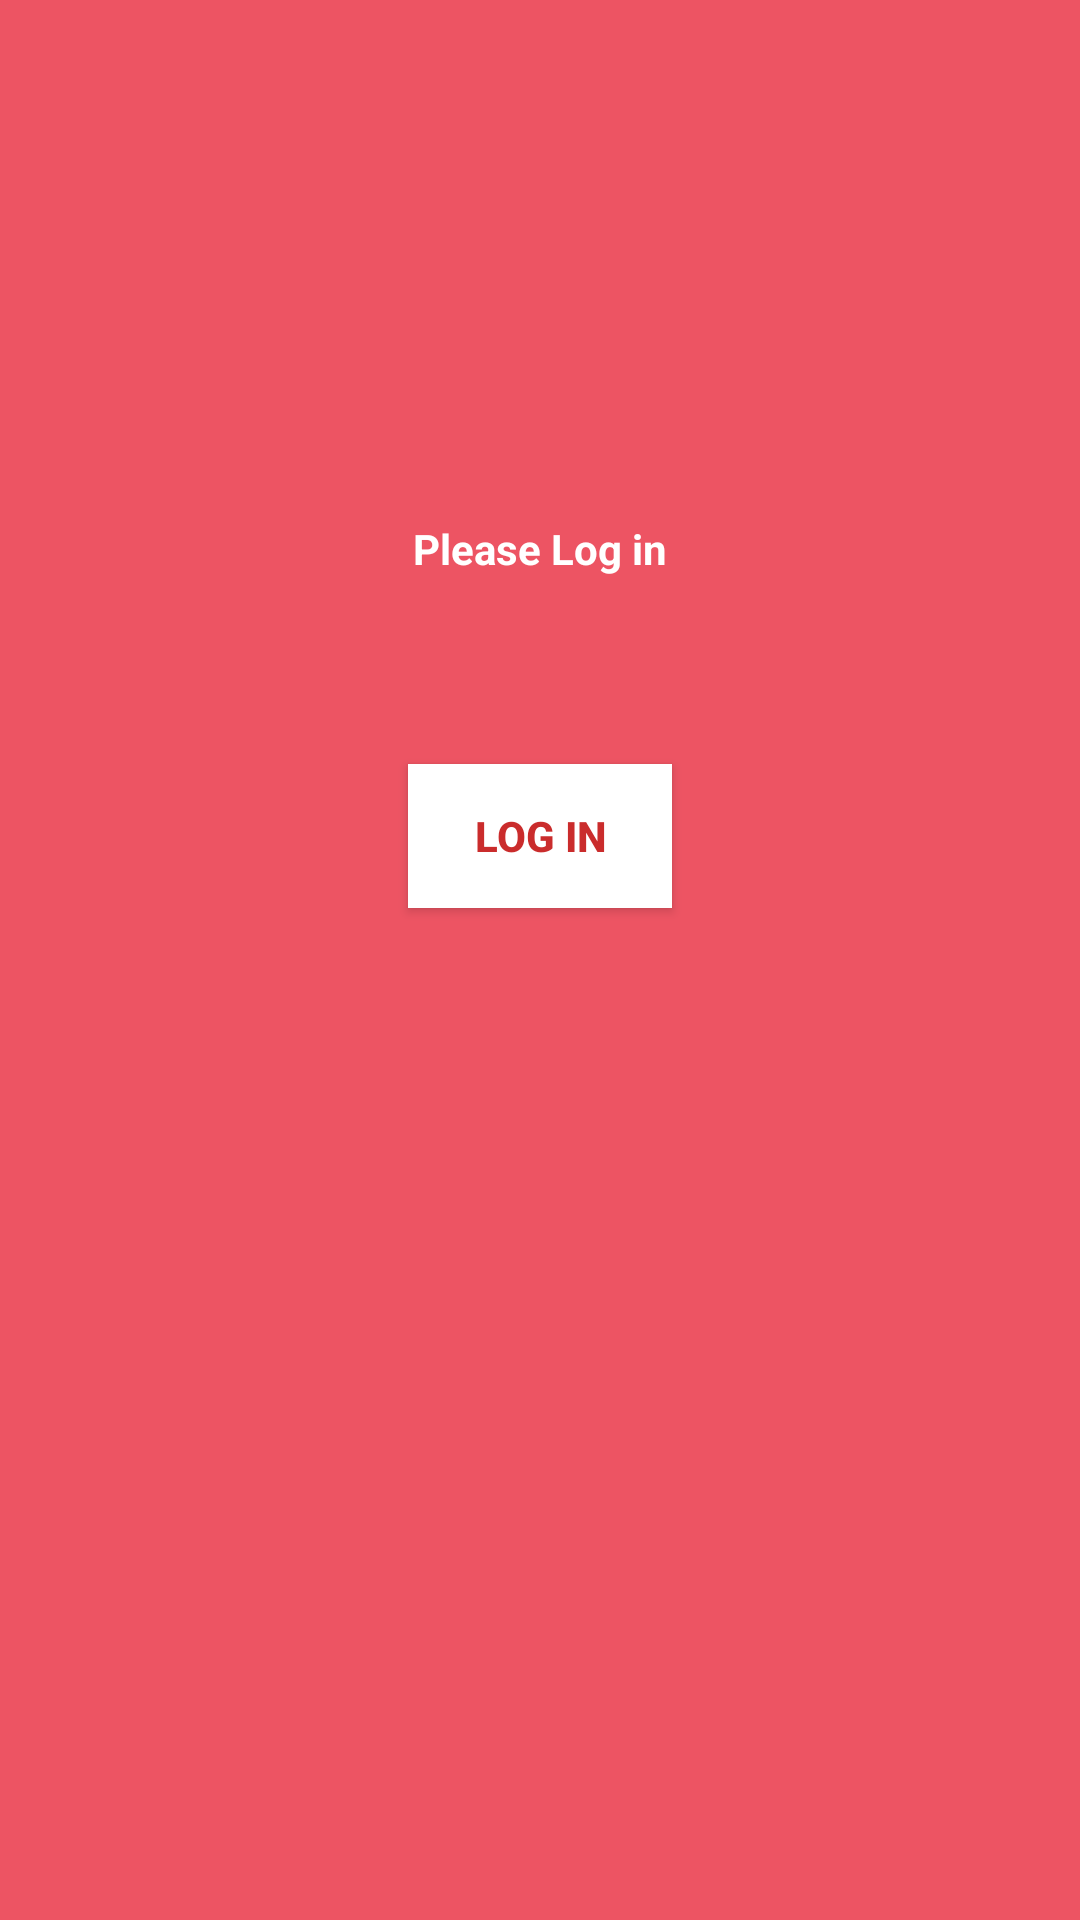

This screen was rendered from an Android layout file. Write that file and the resources it references.
<!-- AndroidManifest.xml: activity theme AppTheme.NoActionBar -->
<!-- res/layout/activity_welcome.xml -->
<?xml version="1.0" encoding="utf-8"?>
<android.support.constraint.ConstraintLayout xmlns:android="http://schemas.android.com/apk/res/android"
    xmlns:app="http://schemas.android.com/apk/res-auto"
    xmlns:tools="http://schemas.android.com/tools"
    android:layout_width="match_parent"
    android:layout_height="match_parent"
    android:background="@color/primary_light"
    tools:context="me.example.secretshat.WelcomeActivity">
    

    <ImageView
        android:id="@+id/textView"
        android:layout_width="wrap_content"
        android:layout_height="wrap_content"
        android:layout_marginBottom="8dp"
        android:layout_marginTop="8dp"
        android:src="@drawable/ic_inlogo"
        android:textColor="@color/icons"
        android:textSize="24sp"
        android:textStyle="bold"
        app:layout_constraintBottom_toBottomOf="parent"
        app:layout_constraintLeft_toLeftOf="parent"
        app:layout_constraintRight_toRightOf="parent"
        app:layout_constraintTop_toTopOf="parent"
        app:layout_constraintVertical_bias="0.22000003" />

    <TextView
        android:id="@+id/textView2"
        android:layout_width="wrap_content"
        android:layout_height="wrap_content"
        android:layout_marginTop="28dp"
        android:text="Please Log in"
        android:textColor="@color/icons"
        android:textStyle="bold"
        app:layout_constraintEnd_toEndOf="@+id/textView"
        app:layout_constraintLeft_toLeftOf="parent"
        app:layout_constraintRight_toRightOf="parent"
        app:layout_constraintStart_toStartOf="@+id/textView"
        app:layout_constraintTop_toBottomOf="@+id/textView" />

    <Button
        android:id="@+id/btn_login"
        android:layout_width="wrap_content"
        android:layout_height="wrap_content"
        android:layout_marginTop="8dp"
        android:background="@color/icons"
        android:shadowColor="@color/common_google_signin_btn_text_dark_focused"
        android:text="Log In"
        android:textColor="@color/colorPrimaryDark"
        android:textStyle="bold"
        app:layout_constraintBottom_toBottomOf="parent"
        app:layout_constraintLeft_toLeftOf="parent"
        app:layout_constraintRight_toRightOf="parent"
        app:layout_constraintTop_toBottomOf="@+id/textView2"
        app:layout_constraintVertical_bias="0.139" />
</android.support.constraint.ConstraintLayout>
<!-- resources referenced by this layout -->
<resources>
  <color name="colorPrimaryDark">#ca2c2c</color>
  <color name="icons">#FFFFFF</color>
  <color name="primary_light">#ed5463</color>
  <style name="AppTheme.NoActionBar">
          <item name="windowActionBar">false</item>
          <item name="windowNoTitle">true</item>
      </style>
</resources>
